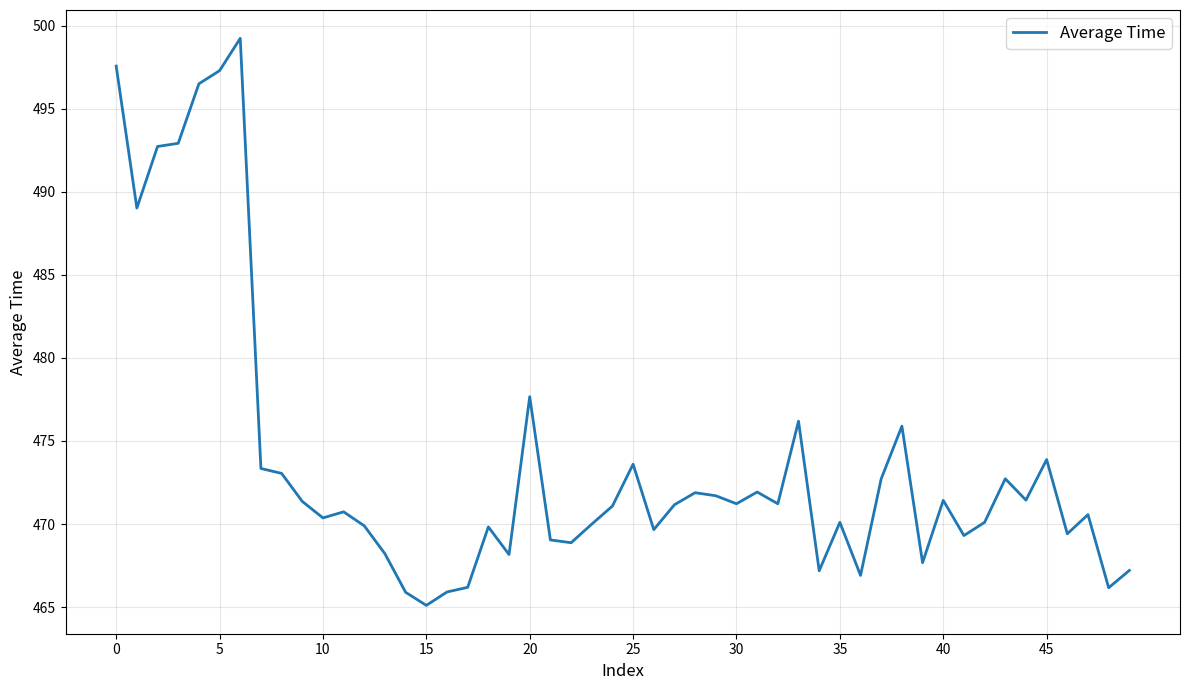

Recreate this plot in Python.
'''
import traci
import numpy as np
import tripinfo
import env
import xml.etree.ElementTree as ET
import pandas as pd
from datetime import datetime

sumoBinary="sumo"
sumoCmd=[sumoBinary,"-c","./res/hangzhou/train.sumocfg","--start"]

traci.start(sumoCmd)

speed=[]

def get_average_speed():
    vehicle_ids=traci.vehicle.getIDList()
    if not vehicle_ids:
        return 0
    total_speed=0
    count=0
    for veh_id in vehicle_ids:
        try:
            speed=traci.vehicle.getSpeed(veh_id)
            total_speed+=speed
            count+=1
        except traci.exceptions.TraCIException:
            continue
    return total_speed/count if count>0 else 0

for step in range(1800):
    speed.append(get_average_speed())
    traci.simulationStep()

traci.close()

print(f"Average Speed={sum(speed)/len(speed)} m/s")

class TripInfoAnalyzer:
    def __init__(self,tripinfo_file="tripinfo_output.xml"):
        self.tripinfo_file=tripinfo_file
        self.trip_data=None
        self.stats=None

    def parse_tripinfo(self):
        tree=ET.parse(self.tripinfo_file)
        root=tree.getroot()

        data = []
        for tripinfo in root.findall('tripinfo'):
            trip = {
                'id': tripinfo.get('id'),
                'depart': float(tripinfo.get('depart')),
                'arrival': float(tripinfo.get('arrival')),
                'duration': float(tripinfo.get('duration')),  # 行程时间
                'waitingTime': float(tripinfo.get('waitingTime', 0)),
                'timeLoss': float(tripinfo.get('timeLoss', 0)),
                'routeLength': float(tripinfo.get('routeLength')),
                'speed': float(tripinfo.get('speed') or 0),
                'vType': tripinfo.get('vType', 'unknown'),
                'departLane': tripinfo.get('departLane', ''),
                'arrivalLane': tripinfo.get('arrivalLane', '')
            }

            if 'departDelay' in tripinfo.attrib:
                trip['departDelay'] = float(tripinfo.get('departDelay'))

            data.append(trip)

        self.trip_data = pd.DataFrame(data)
        return self.trip_data

    def calculate_statistics(self):
        if self.trip_data is None:
            self.parse_tripinfo()

        df = self.trip_data

        # 基本统计
        stats = {
            'total_vehicles': len(df),
            'avg_trip_time': df['duration'].mean(),
            'median_trip_time': df['duration'].median(),
            'min_trip_time': df['duration'].min(),
            'max_trip_time': df['duration'].max(),
            'std_trip_time': df['duration'].std(),
            'avg_waiting_time': df['waitingTime'].mean(),
            'avg_time_loss': df['timeLoss'].mean(),
            'avg_speed': df['speed'].mean(),
            'avg_distance': df['routeLength'].mean()
        }

        # 添加百分位数
        percentiles = [10, 25, 50, 75, 90, 95, 99]
        for p in percentiles:
            stats[f'percentile_{p}'] = np.percentile(df['duration'], p)

        # 按车辆类型分类统计
        if 'vType' in df.columns:
            type_stats = df.groupby('vType')['duration'].agg(['count', 'mean', 'std', 'min', 'max'])
            stats['by_vehicle_type'] = type_stats.to_dict('index')

        self.stats = stats
        return stats

    def print_detailed_report(self):
        """打印详细报告"""
        if self.stats is None:
            self.calculate_statistics()

        stats = self.stats

        print("=" * 60)
        print("行程时间分析报告")
        print("=" * 60)
        print(f"\n总体统计:")
        print(f"  总车辆数: {stats['total_vehicles']}")
        print(f"  平均行程时间: {stats['avg_trip_time']:.2f} 秒")
        print(f"  中位数行程时间: {stats['median_trip_time']:.2f} 秒")
        print(f"  最短行程时间: {stats['min_trip_time']:.2f} 秒")
        print(f"  最长行程时间: {stats['max_trip_time']:.2f} 秒")
        print(f"  行程时间标准差: {stats['std_trip_time']:.2f} 秒")

        print(f"\n其他指标:")
        print(f"  平均等待时间: {stats['avg_waiting_time']:.2f} 秒")
        print(f"  平均时间损失: {stats['avg_time_loss']:.2f} 秒")
        print(f"  平均速度: {stats['avg_speed']:.2f} m/s ({stats['avg_speed'] * 3.6:.2f} km/h)")
        print(f"  平均行程距离: {stats['avg_distance']:.2f} 米")

        print(f"\n行程时间百分位数:")
        for p in [10, 25, 50, 75, 90, 95, 99]:
            print(f"  {p}% 车辆行程时间 ≤ {stats[f'percentile_{p}']:.2f} 秒")

        # 按车辆类型统计
        if 'by_vehicle_type' in stats:
            print(f"\n按车辆类型统计:")
            for vtype, type_stat in stats['by_vehicle_type'].items():
                print(f"\n  {vtype}:")
                print(f"    车辆数: {type_stat['count']}")
                print(f"    平均行程时间: {type_stat['mean']:.2f} 秒")
                print(f"    标准差: {type_stat['std']:.2f} 秒")

    def export_to_csv(self, output_file="trip_analysis.csv"):
        if self.trip_data is None:
            self.parse_tripinfo()

        # 导出原始数据
        self.trip_data.to_csv(output_file, index=False)

        # 导出统计摘要
        stats_df = pd.DataFrame([self.stats])
        stats_df.to_csv(f"stats_{output_file}", index=False)

        print(f"数据已导出到 {output_file}")

    def plot_trip_time_distribution(self, save_path=None):
        import matplotlib.pyplot as plt
        import seaborn as sns

        if self.trip_data is None:
            self.parse_tripinfo()

        df = self.trip_data

        fig, axes = plt.subplots(2, 2, figsize=(12, 10))

        axes[0, 0].hist(df['duration'], bins=50, edgecolor='black', alpha=0.7)
        axes[0, 0].set_xlabel('行程时间 (秒)')
        axes[0, 0].set_ylabel('车辆数')
        axes[0, 0].set_title('行程时间分布')
        axes[0, 0].axvline(df['duration'].mean(), color='red', linestyle='--',
                           label=f'平均: {df["duration"].mean():.1f}s')
        axes[0, 0].legend()

        axes[0, 1].boxplot(df['duration'], vert=True)
        axes[0, 1].set_ylabel('行程时间 (秒)')
        axes[0, 1].set_title('行程时间箱线图')

        sorted_times = np.sort(df['duration'])
        yvals = np.arange(len(sorted_times)) / float(len(sorted_times))
        axes[1, 0].plot(sorted_times, yvals)
        axes[1, 0].set_xlabel('行程时间 (秒)')
        axes[1, 0].set_ylabel('累计比例')
        axes[1, 0].set_title('行程时间累计分布')
        axes[1, 0].grid(True)

        axes[1, 1].scatter(df['routeLength'], df['duration'], alpha=0.5)
        axes[1, 1].set_xlabel('行程距离 (米)')
        axes[1, 1].set_ylabel('行程时间 (秒)')
        axes[1, 1].set_title('行程时间 vs 距离')

        plt.tight_layout()

        if save_path:
            plt.savefig(save_path, dpi=300, bbox_inches='tight')
            print(f"图表已保存到 {save_path}")

        plt.show()

if __name__ =="__main__":
    analyzer=TripInfoAnalyzer("tripinfo_output.xml")
    df=analyzer.parse_tripinfo()
    stats = analyzer.calculate_statistics()

    analyzer.print_detailed_report()

    analyzer.export_to_csv("trip_analysis_results.csv")

    analyzer.plot_trip_time_distribution("trip_time_distribution.png")
'''
import matplotlib.pyplot as plt
import numpy as np

# 从提供的CSV内容中提取数据
data = [
    497.5586924219911, 489.016081871345, 492.7214814814815, 492.9117647058824,
    496.49479940564635, 497.2842261904762, 499.2290184921764, 473.3433908045977,
    473.0489208633094, 471.36312056737586, 470.3690987124464, 470.7353361945637,
    469.89078014184395, 468.20714285714286, 465.89161849710985, 465.10593220338984,
    465.9115168539326, 466.19127988748244, 469.82885431400285, 468.16524216524215,
    477.6652298850575, 469.0439093484419, 468.87535816618913, 469.9943181818182,
    471.0818965517241, 473.6025459688826, 469.6623748211731, 471.163610719323,
    471.8868194842407, 471.70258620689657, 471.2207792207792, 471.9265536723164,
    471.22111269614834, 476.1889534883721, 467.18634423897583, 470.1035460992908,
    466.9088319088319, 472.72714285714284, 475.8904694167852, 467.6768115942029,
    471.42571428571426, 469.3059490084986, 470.1039886039886, 472.7245337159254,
    471.43926553672316, 473.8807471264368, 469.41404011461316, 470.5681818181818,
    466.1671469740634, 467.206847360913
]

plt.figure(figsize=(12, 7))

plt.plot(data, linewidth=2, markersize=5, label='Average Time')

plt.xlabel('Index', fontsize=12)
plt.ylabel('Average Time', fontsize=12)
plt.grid(True, alpha=0.3)
plt.legend(fontsize=12)

# 设置x轴刻度
plt.xticks(range(0, len(data), 5))

# 调整布局
plt.tight_layout()

# 显示图形
plt.show()
